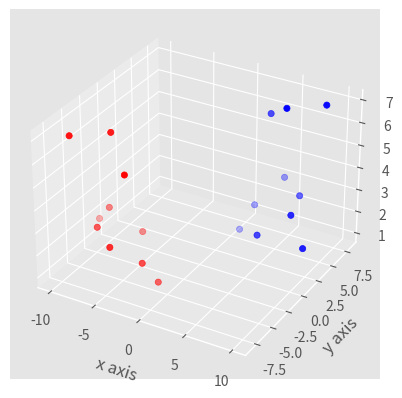

Reproduce this figure in Python.
from mpl_toolkits.mplot3d import axes3d
import matplotlib.pyplot as plt
from matplotlib import style

style.use('ggplot')

fig = plt.figure()
ax1 = fig.add_subplot(111, projection='3d')

x = [1, 2, 3, 4, 5, 6, 7, 8, 9, 10]
y = [5, 6, 7, 8, 2, 5, 6, 3, 7, 2]
z = [1, 2, 6, 3, 2, 7, 3, 3, 7, 2]

x2 = [-1, -2, -3, -4, -5, -6, -7, -8, -9, -10]
y2 = [-5, -6, -7, -8, -2, -5, -6, -3, -7, -2]
z2 = [1, 2, 6, 3, 2, 7, 3, 3, 7, 2]

ax1.scatter(x, y, z, c='b', marker='o')
ax1.scatter(x2, y2, z2, c='r', marker='o')


ax1.set_xlabel('x axis')
ax1.set_ylabel('y axis')
ax1.set_zlabel('z axis')

plt.show()